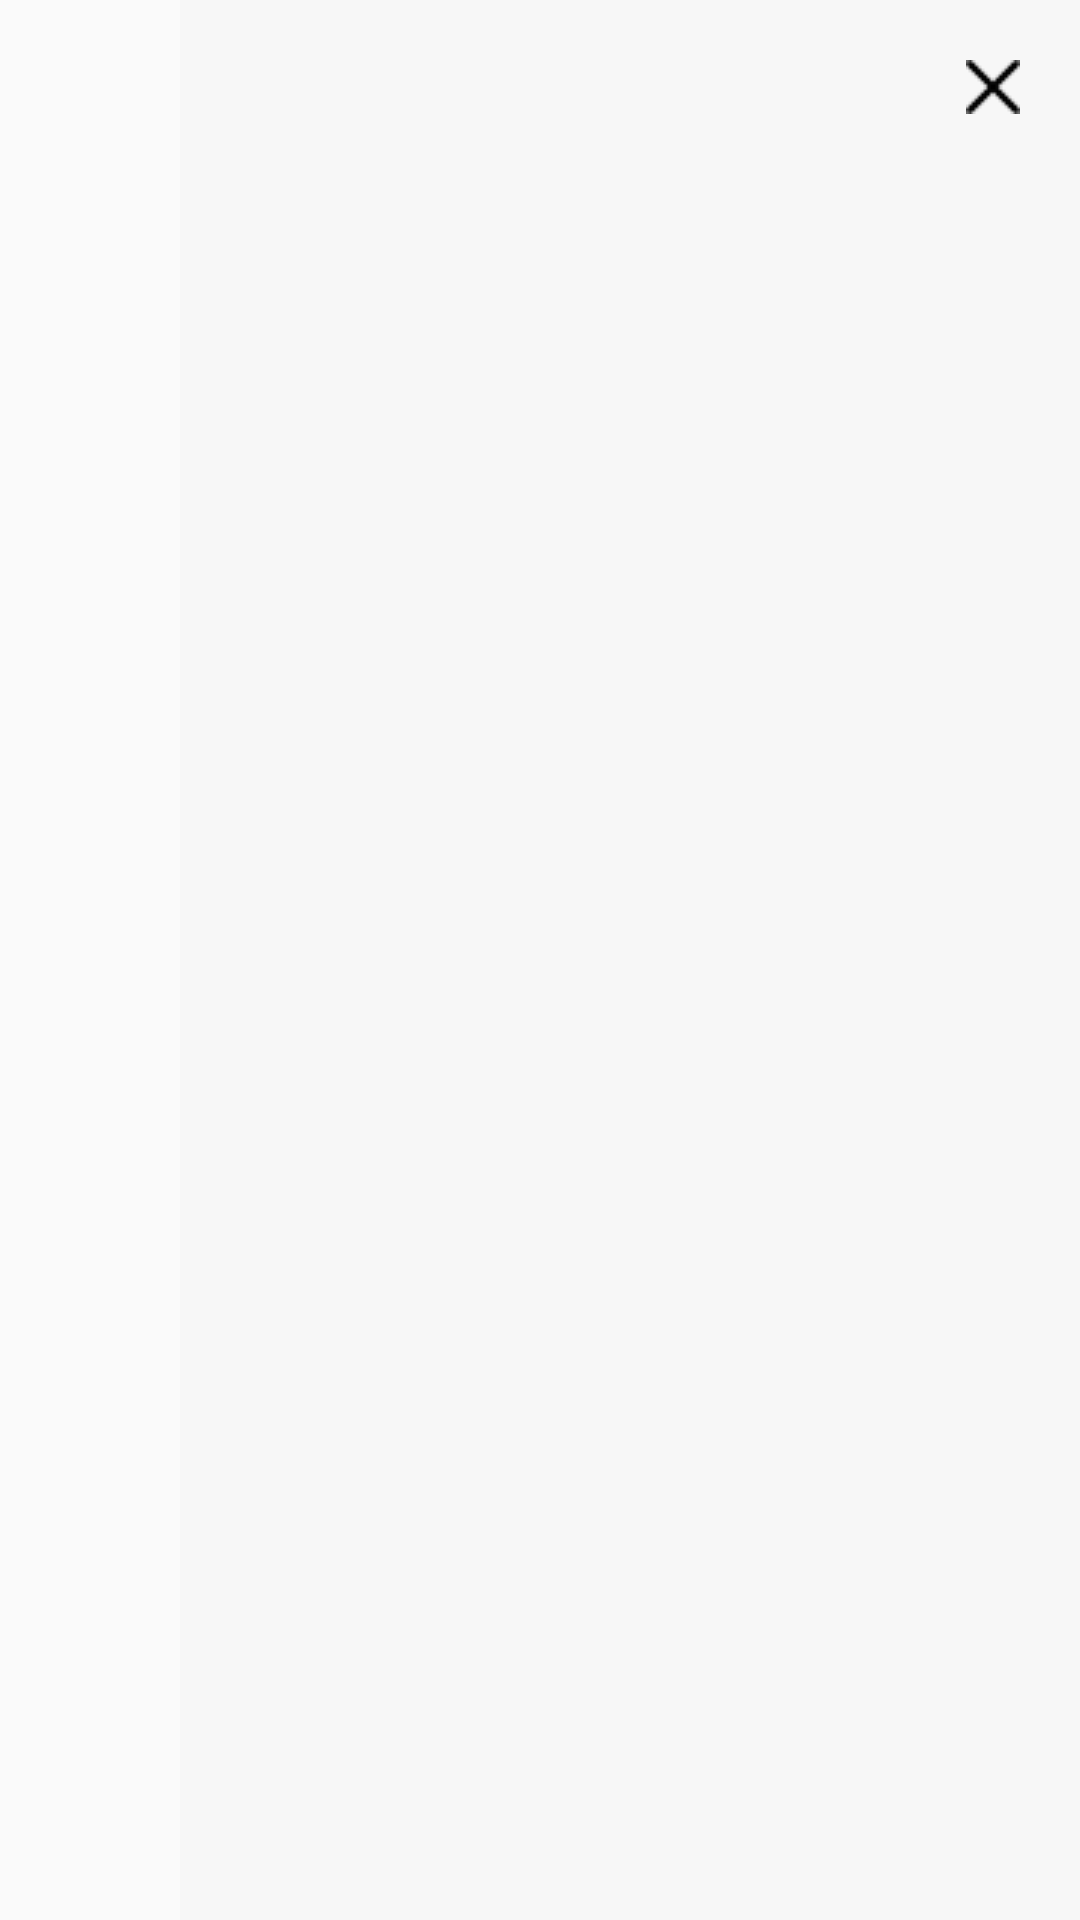

Here is an Android app screen rendered from its layout file. Give the layout XML and the strings, colors and styles it references.
<!-- AndroidManifest.xml: application theme Theme.SlidingPane -->
<!-- res/layout/dialog_right.xml -->
<?xml version="1.0" encoding="utf-8"?>
<androidx.constraintlayout.widget.ConstraintLayout xmlns:android="http://schemas.android.com/apk/res/android"
    xmlns:app="http://schemas.android.com/apk/res-auto"
    xmlns:tools="http://schemas.android.com/tools"
    android:layout_width="match_parent"
    android:layout_height="match_parent">

    <LinearLayout
        android:layout_width="300dp"
        android:layout_height="match_parent"
        android:orientation="vertical"
        android:background="@color/grey1"
        app:layout_constraintEnd_toEndOf="parent">

        <LinearLayout
            android:layout_width="match_parent"
            android:layout_height="wrap_content"
            android:gravity="center|right"
            android:orientation="horizontal">

            <ImageView
                android:id="@+id/cls"
                android:layout_width="wrap_content"
                android:layout_height="wrap_content"
                android:layout_margin="20dp"
                app:srcCompat="@drawable/icon_del_24" />
        </LinearLayout>

        <TextView
            android:id="@+id/textView"
            android:layout_width="match_parent"
            android:layout_height="wrap_content"
            android:textSize="50sp"
            android:text="" />

        <TextView
            android:id="@+id/textView2"
            android:layout_width="wrap_content"
            android:layout_height="wrap_content"
            android:textSize="50sp"
            android:text="" />

        <TextView
            android:id="@+id/textView3"
            android:layout_width="wrap_content"
            android:layout_height="wrap_content"
            android:textSize="50sp"
            android:text="" />

        <TextView
            android:id="@+id/textView4"
            android:layout_width="wrap_content"
            android:layout_height="wrap_content"
            android:textSize="50sp"
            android:text="" />


    </LinearLayout>

</androidx.constraintlayout.widget.ConstraintLayout>
<!-- resources referenced by this layout -->
<resources>
  <color name="grey1">#F7F7F7</color>
  <!-- drawable icon_del_24: png bitmap (drawable, 193 bytes) -->
  <style name="Theme.SlidingPane" parent="Theme.MaterialComponents.DayNight.NoActionBar.Bridge">
          
          <item name="colorPrimary">@color/purple_500</item>
          <item name="colorPrimaryVariant">@color/purple_700</item>
          <item name="colorOnPrimary">@color/white</item>
          
          <item name="colorSecondary">@color/teal_200</item>
          <item name="colorSecondaryVariant">@color/teal_700</item>
          <item name="colorOnSecondary">@color/black</item>
          
          <item name="android:statusBarColor" tools:targetApi="l">?attr/colorPrimaryVariant</item>
          
      </style>
  <color name="purple_500">#FF6200EE</color>
  <color name="purple_700">#FF3700B3</color>
  <color name="white">#FFFFFFFF</color>
  <color name="teal_200">#FF03DAC5</color>
  <color name="teal_700">#FF018786</color>
  <color name="black">#FF000000</color>
</resources>
